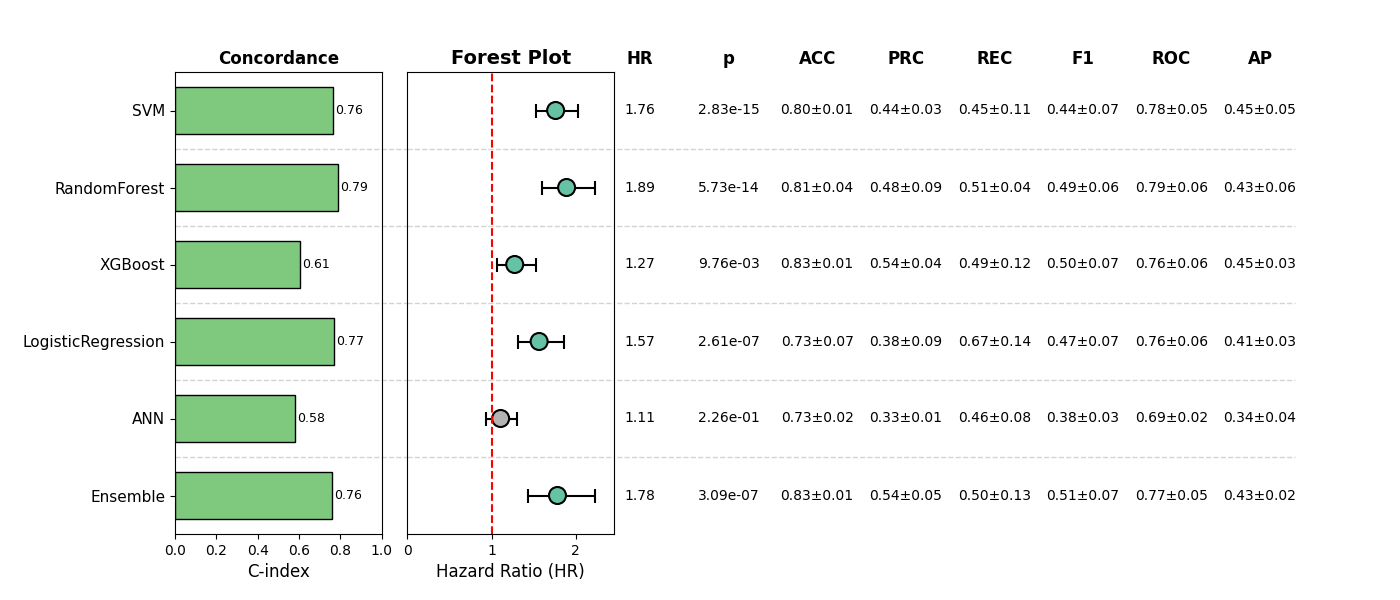

The data file committed next to this chart (first rows):
, Model, HR, CI_lower, CI_upper, p, cindex, accuracy_mean, accuracy_std, precision_mean, precision_std, recall_mean, recall_std, f1_mean, f1_std, roc_auc_mean, roc_auc_std, pr_auc_mean, pr_auc_std, Sig
0, SVM, 1.762, 1.531, 2.028, 2.8296934240356095e-15, 0.7641, 0.7992, 0.007294, 0.4357, 0.03013, 0.4455, 0.1057, 0.4374, 0.06726, 0.7761, 0.0503, 0.4534, 0.04568, True
1, RandomForest, 1.892, 1.602, 2.234, 5.731610436729207e-14, 0.789, 0.807, 0.03908, 0.4833, 0.09163, 0.5111, 0.04252, 0.4912, 0.05605, 0.7908, 0.06202, 0.4334, 0.05908, True
2, XGBoost, 1.275, 1.06, 1.533, 0.009761, 0.6057, 0.8324, 0.01378, 0.5391, 0.04096, 0.4878, 0.1165, 0.5042, 0.06601, 0.7644, 0.06166, 0.4544, 0.02964, True
3, LogisticRegression, 1.565, 1.32, 1.857, 2.6086946135958135e-07, 0.7706, 0.7251, 0.07034, 0.3775, 0.08541, 0.6728, 0.1403, 0.4724, 0.06892, 0.7643, 0.06317, 0.4122, 0.03041, True
4, ANN, 1.107, 0.9389, 1.306, 0.2258, 0.5813, 0.7329, 0.01535, 0.3264, 0.01361, 0.4577, 0.07816, 0.3781, 0.02598, 0.6947, 0.01531, 0.3403, 0.04181, False
5, Ensemble, 1.784, 1.429, 2.226, 3.090206227191126e-07, 0.7611, 0.8324, 0.01459, 0.54, 0.0484, 0.4989, 0.1265, 0.5094, 0.06534, 0.7729, 0.04724, 0.4316, 0.01539, True
